Labelled photos from "AI", an image-classification folder in Shaheer1786/AgroVision. The possible labels are: cotton curl virus, rice healthy, wheat brown rust, wheat healthy, wheat septoria.

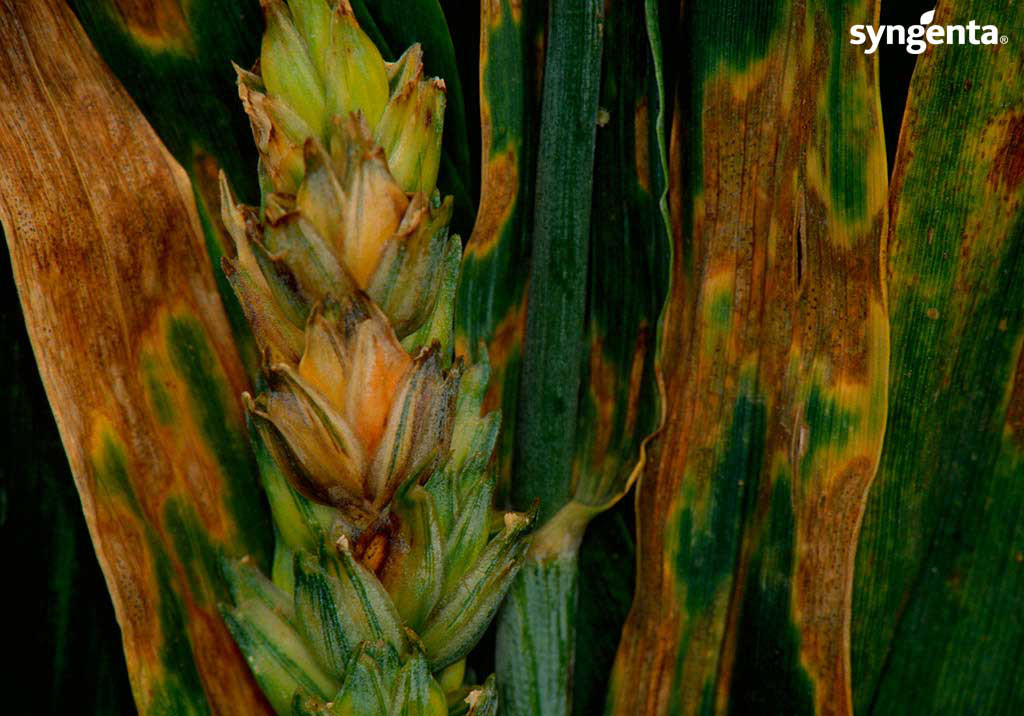
Label: wheat septoria

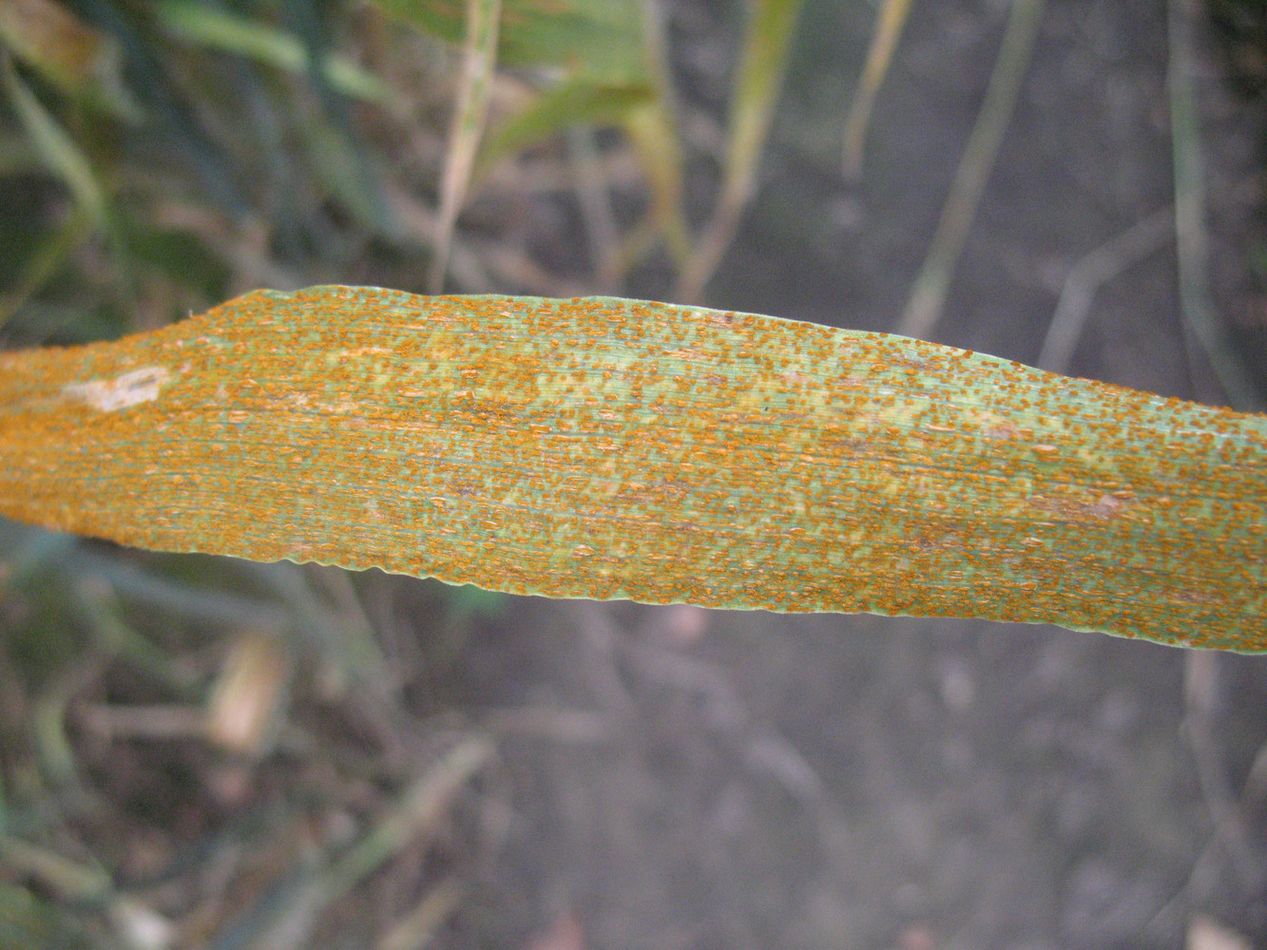
Label: wheat brown rust

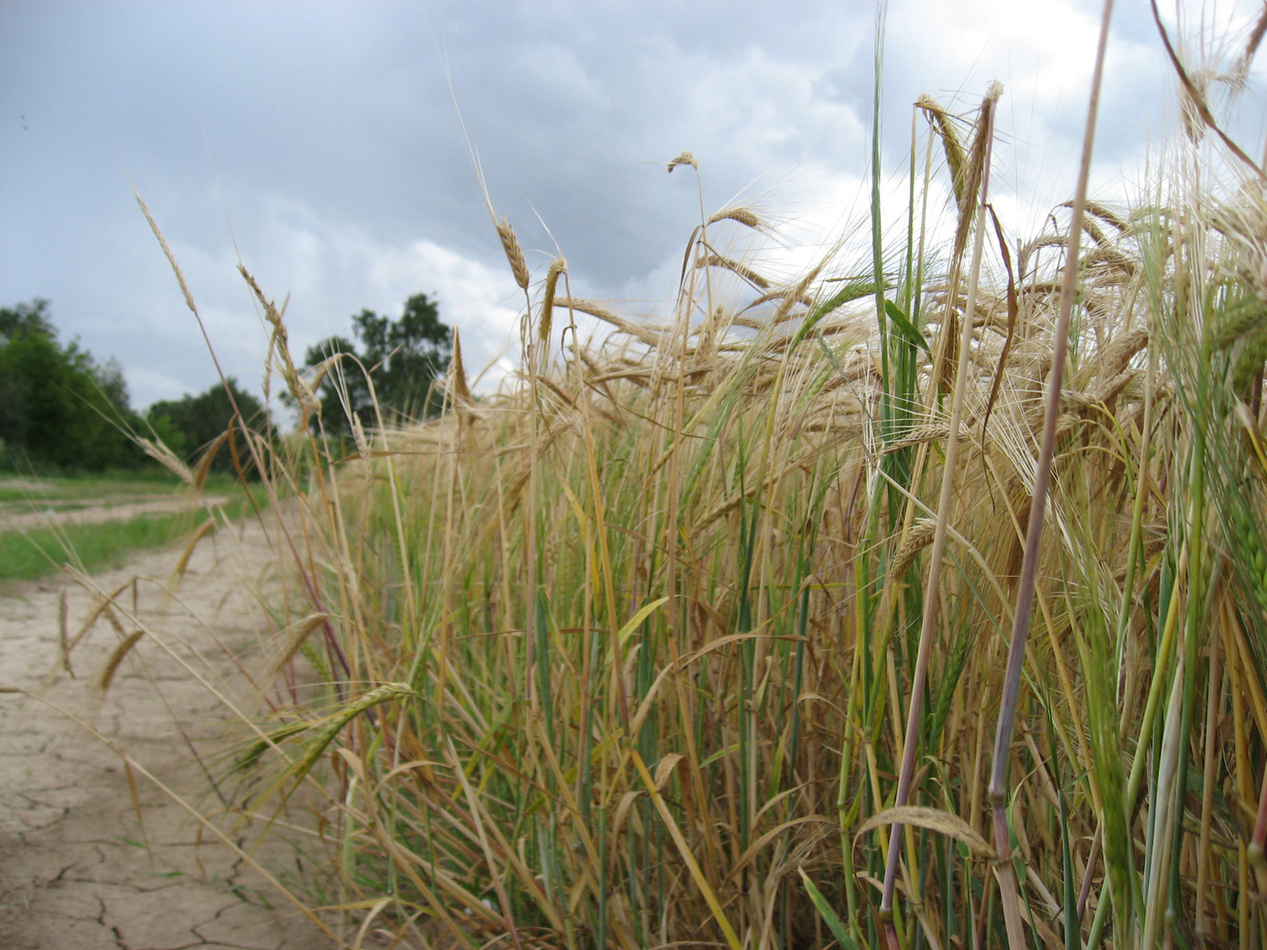
Label: wheat healthy

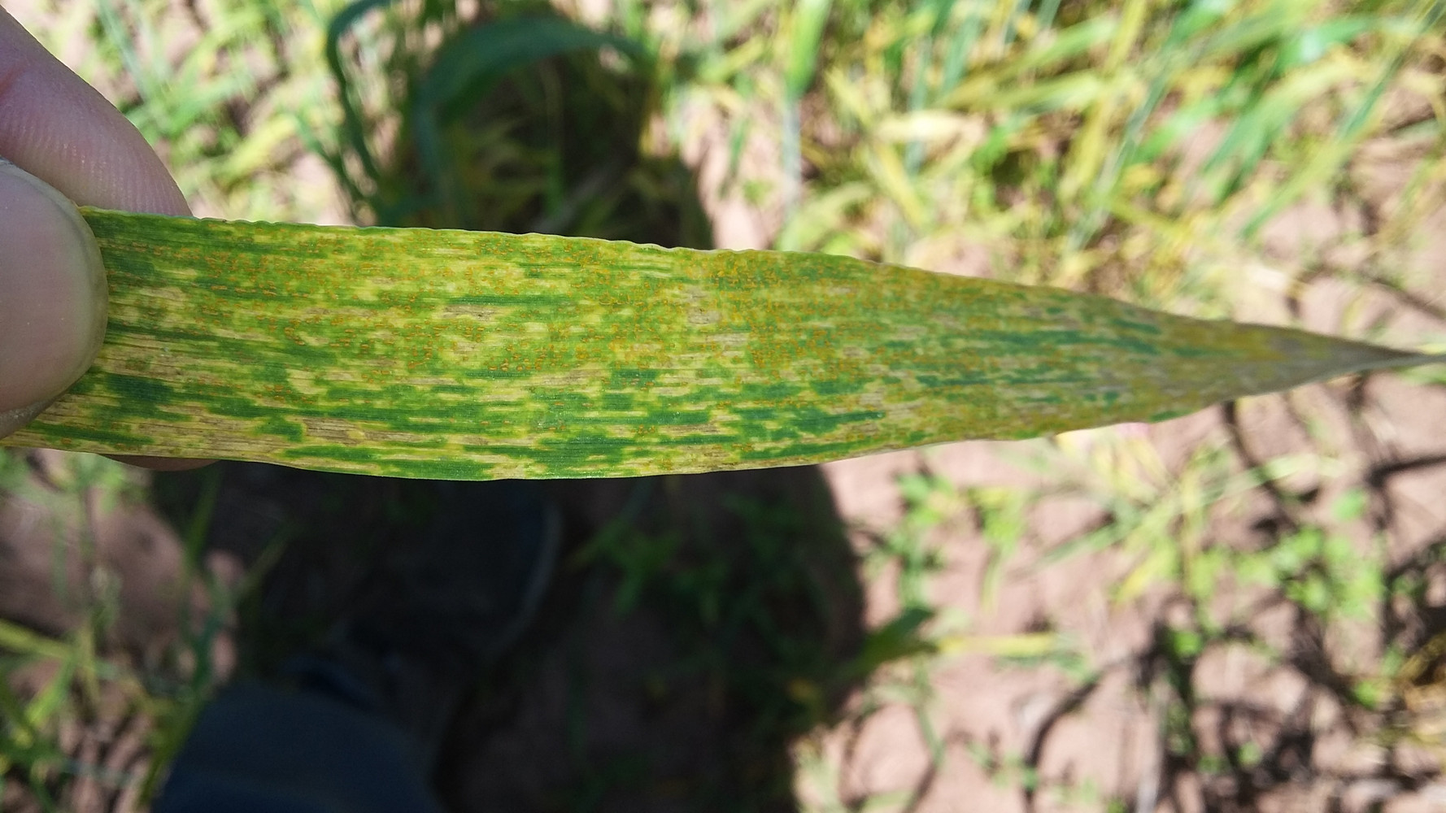
Label: wheat septoria

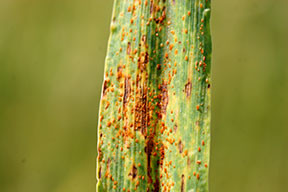
Label: wheat brown rust

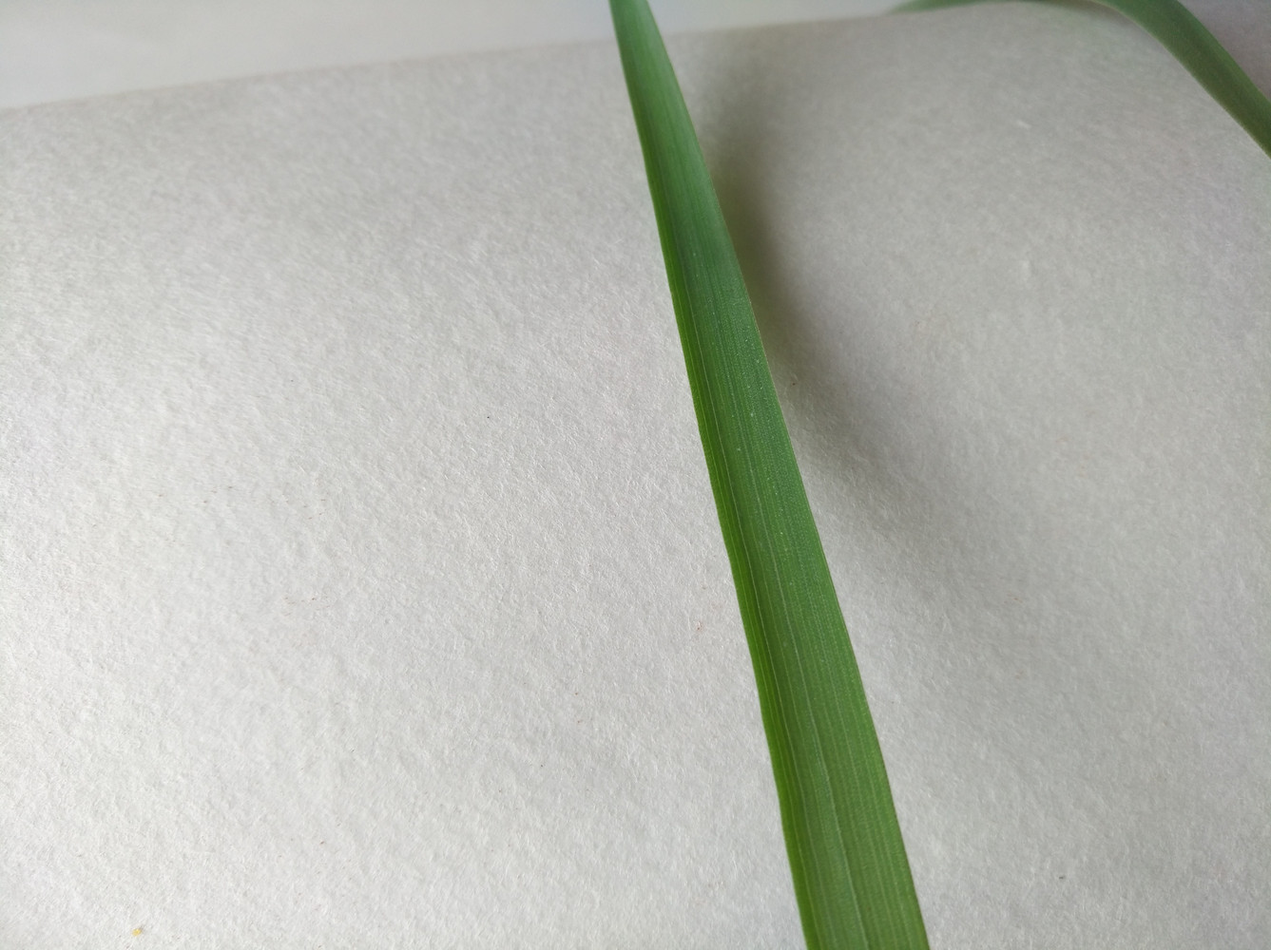
Label: wheat healthy
